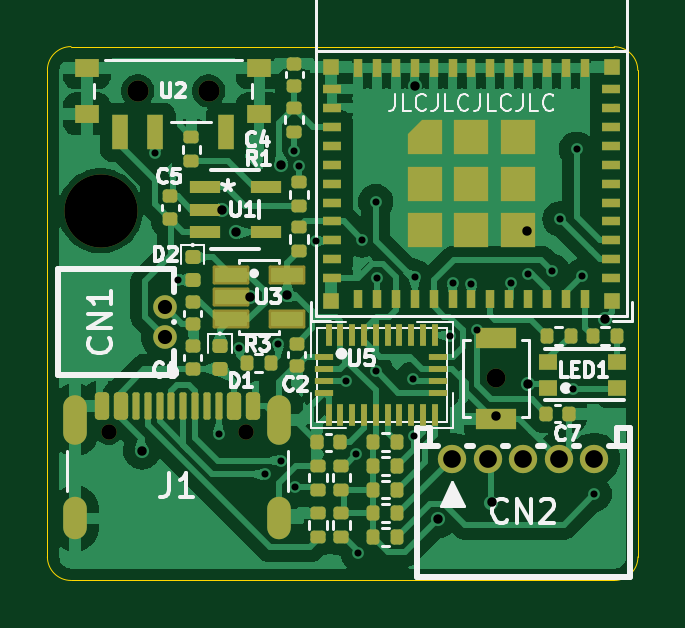
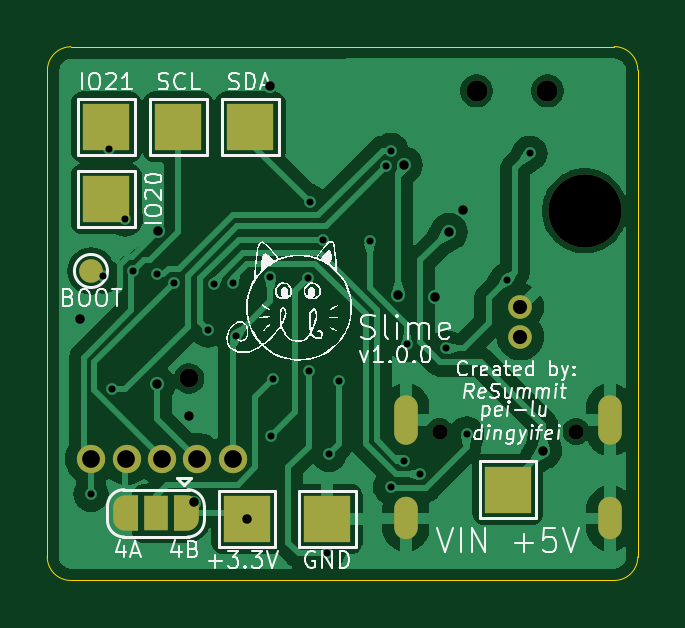
Circuit board: 11 layer files. Board 25.0 x 22.6 mm.
- bottom_copper: uSlime-CuBottom.gbr (55633 bytes)
- top_copper: uSlime-CuTop.gbr (84291 bytes)
- outline: uSlime-EdgeCuts.gbr (948 bytes)
- bottom_mask: uSlime-MaskBottom.gbr (2642 bytes)
- top_mask: uSlime-MaskTop.gbr (8310 bytes)
- drill: uSlime-NPTH.drl (664 bytes)
- drill: uSlime-PTH.drl (1574 bytes)
- paste: uSlime-PasteBottom.gbr (493 bytes)
- paste: uSlime-PasteTop.gbr (7808 bytes)
- bottom_silk: uSlime-SilkBottom.gbr (67588 bytes)
- top_silk: uSlime-SilkTop.gbr (41081 bytes)

=== bottom_copper: uSlime-CuBottom.gbr (55633 bytes, source omitted) ===
=== top_copper: uSlime-CuTop.gbr (84291 bytes, source omitted) ===
=== outline: uSlime-EdgeCuts.gbr ===
%TF.GenerationSoftware,KiCad,Pcbnew,8.0.6-8.0.6-0~ubuntu24.04.1*%
%TF.CreationDate,2024-11-07T17:00:29-08:00*%
%TF.ProjectId,uSlime,75536c69-6d65-42e6-9b69-6361645f7063,rev?*%
%TF.SameCoordinates,Original*%
%TF.FileFunction,Profile,NP*%
%FSLAX46Y46*%
G04 Gerber Fmt 4.6, Leading zero omitted, Abs format (unit mm)*
G04 Created by KiCad (PCBNEW 8.0.6-8.0.6-0~ubuntu24.04.1) date 2024-11-07 17:00:29*
%MOMM*%
%LPD*%
G01*
G04 APERTURE LIST*
%TA.AperFunction,Profile*%
%ADD10C,0.050000*%
%TD*%
G04 APERTURE END LIST*
D10*
X23992893Y-7107D02*
X1000000Y0D01*
X1000000Y-22600000D02*
X24000000Y-22600000D01*
X25000000Y-21600000D02*
X24992893Y-1007107D01*
X0Y-1000000D02*
G75*
G02*
X1000000Y0I1000000J0D01*
G01*
X0Y-1000000D02*
X0Y-21600000D01*
X1000000Y-22600000D02*
G75*
G02*
X0Y-21600000I0J1000000D01*
G01*
X23992893Y-7107D02*
G75*
G02*
X24992893Y-1007107I7J-999993D01*
G01*
X25000000Y-21600000D02*
G75*
G02*
X24000000Y-22600000I-1000000J0D01*
G01*
M02*

=== bottom_mask: uSlime-MaskBottom.gbr ===
%TF.GenerationSoftware,KiCad,Pcbnew,8.0.6-8.0.6-0~ubuntu24.04.1*%
%TF.CreationDate,2024-11-07T17:00:29-08:00*%
%TF.ProjectId,uSlime,75536c69-6d65-42e6-9b69-6361645f7063,rev?*%
%TF.SameCoordinates,Original*%
%TF.FileFunction,Soldermask,Bot*%
%TF.FilePolarity,Negative*%
%FSLAX46Y46*%
G04 Gerber Fmt 4.6, Leading zero omitted, Abs format (unit mm)*
G04 Created by KiCad (PCBNEW 8.0.6-8.0.6-0~ubuntu24.04.1) date 2024-11-07 17:00:29*
%MOMM*%
%LPD*%
G01*
G04 APERTURE LIST*
G04 Aperture macros list*
%AMFreePoly0*
4,1,19,0.550000,-0.750000,0.000000,-0.750000,0.000000,-0.744911,-0.071157,-0.744911,-0.207708,-0.704816,-0.327430,-0.627875,-0.420627,-0.520320,-0.479746,-0.390866,-0.500000,-0.250000,-0.500000,0.250000,-0.479746,0.390866,-0.420627,0.520320,-0.327430,0.627875,-0.207708,0.704816,-0.071157,0.744911,0.000000,0.744911,0.000000,0.750000,0.550000,0.750000,0.550000,-0.750000,0.550000,-0.750000,
$1*%
%AMFreePoly1*
4,1,19,0.000000,0.744911,0.071157,0.744911,0.207708,0.704816,0.327430,0.627875,0.420627,0.520320,0.479746,0.390866,0.500000,0.250000,0.500000,-0.250000,0.479746,-0.390866,0.420627,-0.520320,0.327430,-0.627875,0.207708,-0.704816,0.071157,-0.744911,0.000000,-0.744911,0.000000,-0.750000,-0.550000,-0.750000,-0.550000,0.750000,0.000000,0.750000,0.000000,0.744911,0.000000,0.744911,
$1*%
G04 Aperture macros list end*
%ADD10C,1.200000*%
%ADD11C,0.650000*%
%ADD12O,1.000000X2.100000*%
%ADD13O,1.000000X1.800000*%
%ADD14C,3.100000*%
%ADD15C,0.900000*%
%ADD16C,0.800000*%
%ADD17C,1.000000*%
%ADD18R,2.000000X2.000000*%
%ADD19FreePoly0,0.000000*%
%ADD20R,1.000000X1.500000*%
%ADD21FreePoly1,0.000000*%
G04 APERTURE END LIST*
D10*
%TO.C,CN2*%
X17145000Y-17450000D03*
X18645000Y-17450000D03*
X20145000Y-17450000D03*
X21645000Y-17450000D03*
X23145000Y-17450000D03*
%TD*%
D11*
%TO.C,J1*%
X2610000Y-16295000D03*
X8390000Y-16295000D03*
D12*
X1180000Y-15795000D03*
D13*
X1180000Y-19975000D03*
D12*
X9820000Y-15795000D03*
D13*
X9820000Y-19975000D03*
%TD*%
D14*
%TO.C,*%
X2250000Y-6950000D03*
%TD*%
D15*
%TO.C,U2*%
X6825000Y-1875000D03*
X3825000Y-1875000D03*
%TD*%
D16*
%TO.C,RESET1*%
X19000000Y-14050000D03*
%TD*%
D17*
%TO.C,CN1*%
X4969000Y-11025000D03*
X4969000Y-12275000D03*
%TD*%
D18*
%TO.C,TP7*%
X13150000Y-20000000D03*
%TD*%
%TO.C,TP2*%
X16550000Y-20000000D03*
%TD*%
%TO.C,TP3*%
X22500000Y-6450000D03*
%TD*%
%TO.C,TP4*%
X19450000Y-3400000D03*
%TD*%
%TO.C,TP8*%
X5500000Y-18750000D03*
%TD*%
%TO.C,TP5*%
X22500000Y-3400000D03*
%TD*%
D17*
%TO.C,TP1*%
X23150000Y-9500000D03*
%TD*%
D19*
%TO.C,JP1*%
X19100000Y-19757500D03*
D20*
X20400000Y-19757500D03*
D21*
X21700000Y-19757500D03*
%TD*%
D18*
%TO.C,TP6*%
X16400000Y-3400000D03*
%TD*%
M02*

=== top_mask: uSlime-MaskTop.gbr (8310 bytes, source omitted) ===
=== drill: uSlime-NPTH.drl ===
M48
; DRILL file {KiCad 8.0.6-8.0.6-0~ubuntu24.04.1} date 2024-11-07T17:00:29-0800
; FORMAT={-:-/ absolute / inch / decimal}
; #@! TF.CreationDate,2024-11-07T17:00:29-08:00
; #@! TF.GenerationSoftware,Kicad,Pcbnew,8.0.6-8.0.6-0~ubuntu24.04.1
; #@! TF.FileFunction,NonPlated,1,2,NPTH
FMAT,2
INCH
; #@! TA.AperFunction,NonPlated,NPTH,ComponentDrill
T1C0.0256
; #@! TA.AperFunction,NonPlated,NPTH,ComponentDrill
T2C0.0315
; #@! TA.AperFunction,NonPlated,NPTH,ComponentDrill
T3C0.0354
; #@! TA.AperFunction,NonPlated,NPTH,ComponentDrill
T4C0.1220
%
G90
G05
T1
X0.1028Y-0.6415
X0.3303Y-0.6415
T2
X0.748Y-0.5531
T3
X0.1506Y-0.0738
X0.2687Y-0.0738
T4
X0.0886Y-0.2736
M30

=== drill: uSlime-PTH.drl ===
M48
; DRILL file {KiCad 8.0.6-8.0.6-0~ubuntu24.04.1} date 2024-11-07T17:00:29-0800
; FORMAT={-:-/ absolute / inch / decimal}
; #@! TF.CreationDate,2024-11-07T17:00:29-08:00
; #@! TF.GenerationSoftware,Kicad,Pcbnew,8.0.6-8.0.6-0~ubuntu24.04.1
; #@! TF.FileFunction,Plated,1,2,PTH
FMAT,2
INCH
; #@! TA.AperFunction,Plated,PTH,ViaDrill
T1C0.0118
; #@! TA.AperFunction,Plated,PTH,ViaDrill
T2C0.0157
; #@! TA.AperFunction,Plated,PTH,ComponentDrill
T3C0.0236
; #@! TA.AperFunction,Plated,PTH,ComponentDrill
T4C0.0295
%
G90
G05
T1
X0.1801Y-0.1781
X0.2175Y-0.3888
X0.2854Y-0.6457
X0.3193Y-0.5029
X0.3622Y-0.7126
X0.3847Y-0.4962
X0.3898Y-0.6899
X0.4114Y-0.1732
X0.412Y-0.7336
X0.4193Y-0.1996
X0.4469Y-0.3247
X0.4984Y-0.5577
X0.515Y-0.6793
X0.5179Y-0.8445
X0.5243Y-0.3219
X0.547Y-0.2586
X0.5481Y-0.5413
X0.5492Y-0.3858
X0.6088Y-0.5542
X0.6112Y-0.6489
X0.6122Y-0.3844
X0.6702Y-0.4823
X0.6752Y-0.3937
X0.7067Y-0.3957
X0.7156Y-0.4724
X0.7727Y-0.3934
X0.8012Y-0.3792
X0.8406Y-0.374
X0.8543Y-0.2874
X0.8758Y-0.5707
X0.8819Y-0.1713
X0.8917Y-0.3819
X0.9114Y-0.7462
T2
X0.1575Y-0.6732
X0.2913Y-0.2717
X0.315Y-0.3091
X0.3375Y-0.4173
X0.3899Y-0.1974
X0.3996Y-0.4134
X0.6122Y-0.065
X0.6516Y-0.7874
X0.7402Y-0.7598
X0.748Y-0.6161
X0.7994Y-0.3069
X0.8012Y-0.563
X0.9291Y-0.4547
T3
X0.1956Y-0.4341
X0.1956Y-0.4833
T4
X0.675Y-0.687
X0.7341Y-0.687
X0.7931Y-0.687
X0.8522Y-0.687
X0.9112Y-0.687
T3
G00X0.0465Y-0.6002
M15
G01X0.0465Y-0.6435
M16
G05
G00X0.0465Y-0.7707
M15
G01X0.0465Y-0.8022
M16
G05
G00X0.3866Y-0.6002
M15
G01X0.3866Y-0.6435
M16
G05
G00X0.3866Y-0.7707
M15
G01X0.3866Y-0.8022
M16
G05
M30

=== paste: uSlime-PasteBottom.gbr ===
%TF.GenerationSoftware,KiCad,Pcbnew,8.0.6-8.0.6-0~ubuntu24.04.1*%
%TF.CreationDate,2024-11-07T17:00:29-08:00*%
%TF.ProjectId,uSlime,75536c69-6d65-42e6-9b69-6361645f7063,rev?*%
%TF.SameCoordinates,Original*%
%TF.FileFunction,Paste,Bot*%
%TF.FilePolarity,Positive*%
%FSLAX46Y46*%
G04 Gerber Fmt 4.6, Leading zero omitted, Abs format (unit mm)*
G04 Created by KiCad (PCBNEW 8.0.6-8.0.6-0~ubuntu24.04.1) date 2024-11-07 17:00:29*
%MOMM*%
%LPD*%
G01*
G04 APERTURE LIST*
G04 APERTURE END LIST*
M02*

=== paste: uSlime-PasteTop.gbr (7808 bytes, source omitted) ===
=== bottom_silk: uSlime-SilkBottom.gbr (67588 bytes, source omitted) ===
=== top_silk: uSlime-SilkTop.gbr (41081 bytes, source omitted) ===
